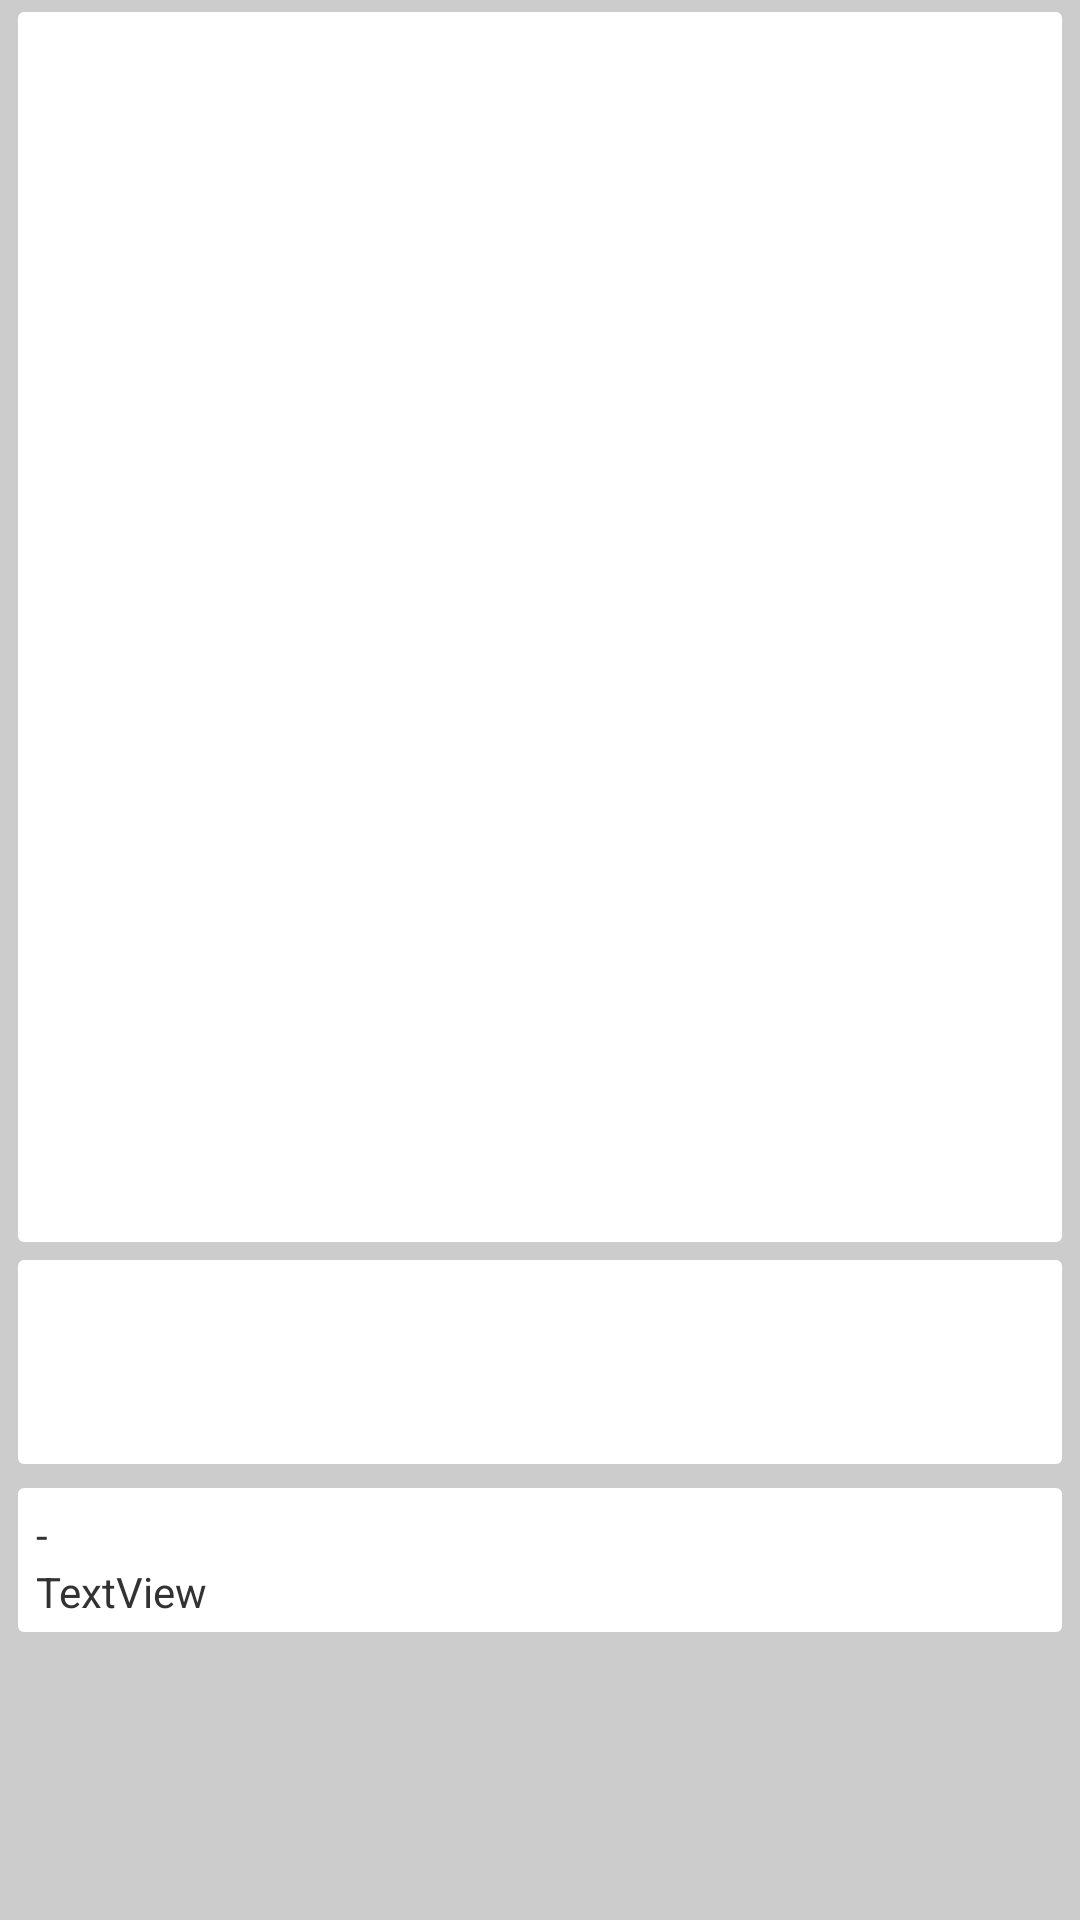

This screen was rendered from an Android layout file. Write that file and the resources it references.
<!-- AndroidManifest.xml: application theme Theme.Orange -->
<!-- res/layout/singleitemview.xml -->
<ScrollView xmlns:android="http://schemas.android.com/apk/res/android"
    android:layout_width="fill_parent"
    android:layout_height="fill_parent"
    android:background="#CCCCCC"
    android:orientation="vertical">

    <LinearLayout
        android:layout_width="fill_parent"
        android:layout_height="wrap_content"
        android:orientation="vertical" >        
	
	    <LinearLayout
	        android:id="@+id/singleItemViewImageLayout"
	        android:layout_width="match_parent"
	        android:layout_height="wrap_content"
	        android:layout_marginBottom="2sp"
	        android:layout_marginLeft="6sp"
	        android:layout_marginRight="6sp"
	        android:layout_marginTop="4sp"
	        android:background="@drawable/bg_card"
	        android:orientation="vertical" >
	
		   <ImageView
		       android:id="@+id/photo"
		       android:layout_width="match_parent"
		       android:layout_height="400dp"
		       android:contentDescription="@string/image"
		       android:src="@drawable/placeholder_320"
		       />
		   
		</LinearLayout>
	
	    <LinearLayout
	           android:id="@+id/singleItemViewTitleLayout"
	           android:layout_width="match_parent"
	           android:layout_height="wrap_content"
	           android:layout_marginBottom="4sp"
	           android:layout_marginLeft="6sp"
	           android:layout_marginRight="6sp"
	           android:layout_marginTop="2sp"
	           android:background="@drawable/bg_card"
	           android:minHeight="70dp"
	           android:orientation="vertical" >
	
	   	    <TextView
	   	        android:id="@+id/textView1"
	   	        android:layout_width="match_parent"
	   	        android:layout_height="wrap_content"
	   	        android:paddingBottom="5dp"
	   	        android:text=""
	   	        android:textStyle="bold" />
	   	    
	   	    <TextView
	   	        android:id="@+id/textView2"
	   	        android:layout_width="match_parent"
	   	        android:layout_height="wrap_content"
	   	        android:text="" />
	   	</LinearLayout>
	    <LinearLayout
	           android:layout_width="match_parent"
	           android:layout_height="wrap_content"
	           android:layout_marginBottom="4sp"
	           android:layout_marginLeft="6sp"
	           android:layout_marginRight="6sp"
	           android:layout_marginTop="2sp"
	           android:background="@drawable/bg_card"
	           android:minHeight="50dp"
	           android:orientation="vertical" >
	   	    
	           <TextView
	   	        android:id="@+id/textView3"
	   	        android:layout_width="match_parent"
	   	        android:layout_height="wrap_content"
	   	        android:text="-" />

	           <TextView
                   android:id="@+id/textViewLocation"
                   android:layout_width="wrap_content"
                   android:layout_height="wrap_content"
                   android:text="TextView" />

	   	</LinearLayout>
   	</LinearLayout>
</ScrollView>

        
<!-- resources referenced by this layout -->
<resources>
  <!-- drawable bg_card (drawable-hdpi) -->
  <?xml version="1.0" encoding="utf-8"?>
  <layer-list xmlns:android="http://schemas.android.com/apk/res/android">
  	<item>
  		<shape android:shape="rectangle"
  			android:dither="true">
  
  			<corners android:radius="2dp"/>
  
  			<solid android:color="#ccc" />
  
  		</shape>
  	</item>
  
  	<item android:bottom="2dp">
  		<shape android:shape="rectangle"
  			android:dither="true">
  
  			<corners android:radius="2dp" />
  
  			<solid android:color="@android:color/white" />
  
  			<padding android:bottom="6dp"
  				android:left="6dp"
  				android:right="6dp"
  				android:top="6dp" />
  		</shape>
  	</item>
  </layer-list>
  <string name="image">Image</string>
  <style name="Theme.Orange" parent="@android:style/Theme.Holo.Light">
          <item name="android:actionBarItemBackground">@drawable/selectable_background_orange</item>
          <item name="android:popupMenuStyle">@style/PopupMenu.Orange</item>
          <item name="android:dropDownListViewStyle">@style/DropDownListView.Orange</item>
          <item name="android:actionBarTabStyle">@style/ActionBarTabStyle.Orange</item>
          <item name="android:actionDropDownStyle">@style/DropDownNav.Orange</item>
          <item name="android:actionBarStyle">@style/ActionBar.Solid.Orange</item>
          <item name="android:actionModeBackground">@drawable/cab_background_top_orange</item>
          <item name="android:actionModeSplitBackground">@drawable/cab_background_bottom_orange</item>
          <item name="android:actionModeCloseButtonStyle">@style/ActionButton.CloseMode.Orange</item>
          
          
      </style>
  <style name="PopupMenu.Orange" parent="@android:style/Widget.Holo.Light.ListPopupWindow">
          <item name="android:popupBackground">@drawable/menu_dropdown_panel_orange</item>	
      </style>
  <style name="DropDownListView.Orange" parent="@android:style/Widget.Holo.Light.ListView.DropDown">
          <item name="android:listSelector">@drawable/selectable_background_orange</item>
      </style>
  <style name="ActionBarTabStyle.Orange" parent="@android:style/Widget.Holo.Light.ActionBar.TabView">
          <item name="android:background">@drawable/tab_indicator_ab_orange</item>
      </style>
  <style name="DropDownNav.Orange" parent="@android:style/Widget.Holo.Light.Spinner">
          <item name="android:background">@drawable/spinner_background_ab_orange</item>
          <item name="android:popupBackground">@drawable/menu_dropdown_panel_orange</item>
          <item name="android:dropDownSelector">@drawable/selectable_background_orange</item>
      </style>
  <style name="ActionBar.Solid.Orange" parent="@android:style/Widget.Holo.Light.ActionBar.Solid.Inverse">
          <item name="android:background">@drawable/ab_solid_orange</item>
          <item name="android:backgroundStacked">@drawable/ab_stacked_solid_orange</item>
          <item name="android:backgroundSplit">@drawable/ab_bottom_solid_orange</item>
          <item name="android:progressBarStyle">@style/ProgressBar.Orange</item>
      </style>
  <style name="ActionButton.CloseMode.Orange" parent="@android:style/Widget.Holo.Light.ActionButton.CloseMode">
          <item name="android:background">@drawable/btn_cab_done_orange</item>
      </style>
  <style name="ProgressBar.Orange" parent="@android:style/Widget.Holo.Light.ProgressBar.Horizontal">
          <item name="android:progressDrawable">@drawable/progress_horizontal_orange</item>
      </style>
</resources>
